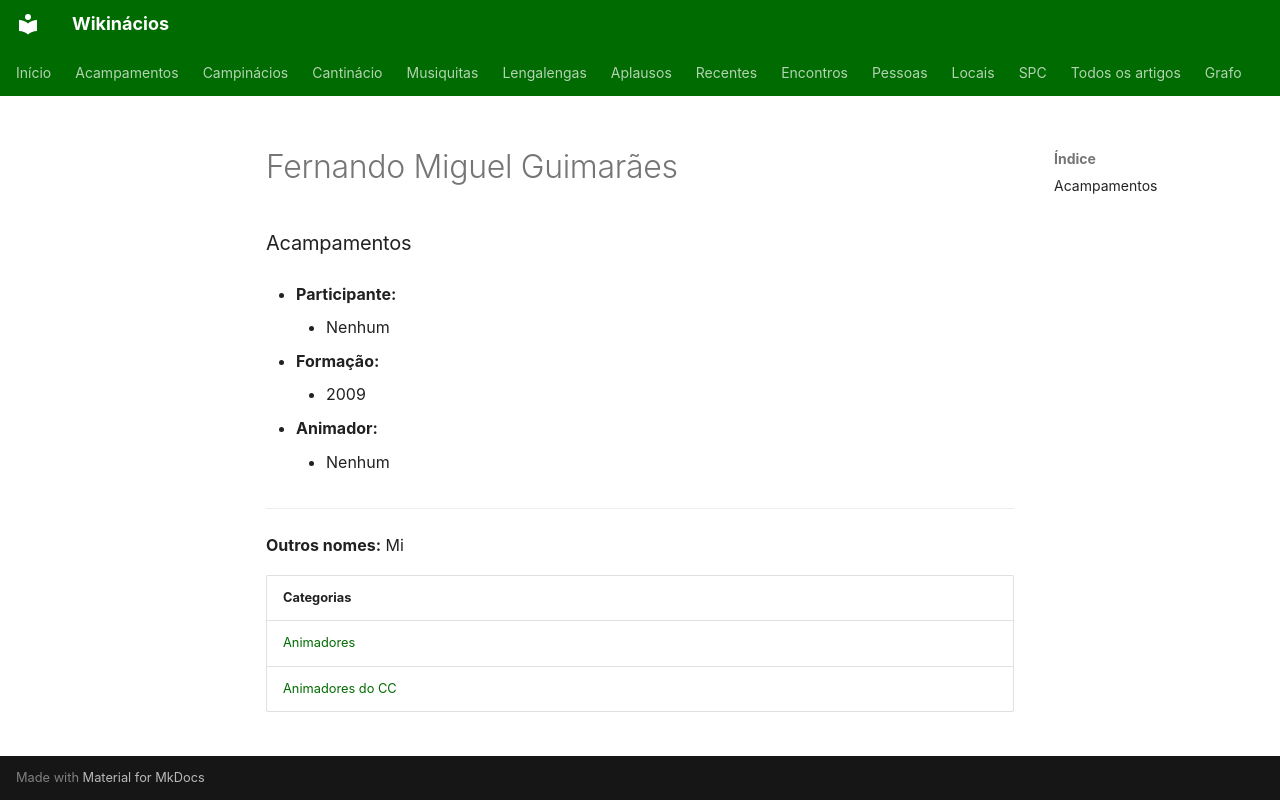

repository: neteinstein/Campinacios · page: Pessoas/F/Fernando Miguel Guimarães.html · generator: mkdocs

# Fernando Miguel Guimarães

### Acampamentos

- **Participante:**
    - Nenhum

- **Formação:**
    - 2009

- **Animador:**
    - Nenhum

---

**Outros nomes:** Mi

| Categorias |
| --- |
| [Animadores](../../Categorias/Animadores.md) |
| [Animadores do CC](../../Categorias/Animadores%20do%20CC.md) |
